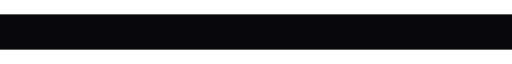
t = 0.00 s
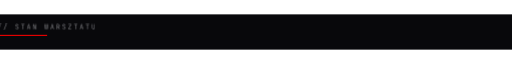
t = 0.22 s
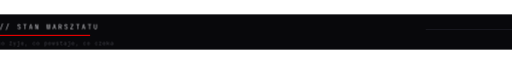
t = 0.45 s
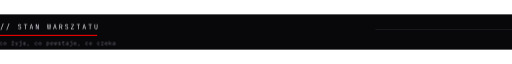
t = 0.67 s
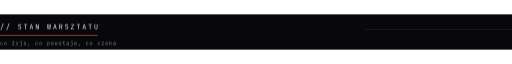
t = 0.90 s
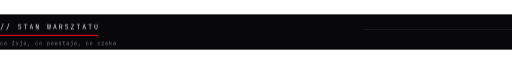
t = 1.12 s

The animated SVG that drew these frames (rendered in a browser with its animation timeline set to each time). Animation: 2 CSS @keyframes rules; one cycle of 1.12 s.

<svg xmlns="http://www.w3.org/2000/svg" width="900" height="62" viewBox="0 0 900 62" role="img" aria-label="// STAN WARSZTATU">
  <style>
    .t { animation: p 600ms ease-out both; }
    .o { animation: p 600ms ease-out 220ms both; }
    .k { transform-box: fill-box; transform-origin: left center;
          animation: r 800ms cubic-bezier(.22,1,.36,1) 120ms both; }
    .l { transform-box: fill-box; transform-origin: right center;
          animation: r 900ms cubic-bezier(.22,1,.36,1) 300ms both; }
    @keyframes p { from { opacity: 0; transform: translateX(-10px); } to { opacity: 1; transform: none; } }
    @keyframes r { from { transform: scaleX(0); } to { transform: scaleX(1); } }
    @media (prefers-reduced-motion: reduce) {
      * { animation: none !important; }
      .k, .l { transform: scaleX(1) !important; }
    }
  </style>
  <rect width="900" height="62" fill="#08080B"/>
  <g class="t"><path d="M0.90 1.32 5.16 -9.96H6.30L2.04 1.32Z M11.22 1.32 15.48 -9.96H16.62L12.36 1.32Z M34.61 0.12Q33.74 0.12 33.13 -0.17Q32.51 -0.46 32.17 -1.00Q31.84 -1.54 31.82 -2.28H32.90Q32.90 -1.62 33.35 -1.24Q33.80 -0.85 34.61 -0.85Q35.36 -0.85 35.79 -1.22Q36.22 -1.60 36.22 -2.26Q36.22 -2.78 35.93 -3.18Q35.65 -3.58 35.12 -3.73L33.94 -4.10Q33.04 -4.38 32.55 -5.03Q32.06 -5.68 32.06 -6.55Q32.06 -7.26 32.38 -7.78Q32.70 -8.30 33.28 -8.60Q33.85 -8.89 34.63 -8.89Q35.78 -8.89 36.48 -8.25Q37.18 -7.61 37.19 -6.54H36.11Q36.11 -7.19 35.72 -7.55Q35.33 -7.92 34.62 -7.92Q33.92 -7.92 33.53 -7.58Q33.14 -7.25 33.14 -6.65Q33.14 -6.11 33.43 -5.71Q33.72 -5.32 34.26 -5.15L35.46 -4.76Q36.34 -4.49 36.82 -3.83Q37.30 -3.17 37.30 -2.28Q37.30 -1.56 36.96 -1.02Q36.62 -0.48 36.02 -0.18Q35.41 0.12 34.61 0.12Z M44.34 0.00V-7.79H41.94V-8.77H47.82V-7.79H45.42V0.00Z M52.20 0.00 54.48 -8.76H55.93L58.20 0.00H57.11L56.53 -2.33H53.88L53.30 0.00ZM54.10 -3.24H56.30L55.63 -5.94Q55.44 -6.71 55.33 -7.22Q55.22 -7.74 55.20 -7.90Q55.18 -7.74 55.07 -7.22Q54.96 -6.71 54.77 -5.95Z M63.00 0.00V-8.76H64.44L67.12 -1.26Q67.09 -1.56 67.06 -2.00Q67.03 -2.44 67.01 -2.92Q67.00 -3.41 67.00 -3.84V-8.76H68.04V0.00H66.60L63.94 -7.50Q63.96 -7.21 63.98 -6.77Q64.01 -6.34 64.03 -5.85Q64.04 -5.36 64.04 -4.92V0.00Z M83.87 0.00 82.86 -8.76H83.89L84.55 -2.28Q84.58 -2.02 84.60 -1.73Q84.62 -1.45 84.64 -1.20Q84.66 -0.95 84.66 -0.78Q84.68 -0.95 84.70 -1.20Q84.72 -1.45 84.75 -1.73Q84.78 -2.02 84.82 -2.28L85.63 -8.76H86.75L87.49 -2.28Q87.53 -2.02 87.56 -1.73Q87.59 -1.45 87.62 -1.20Q87.65 -0.95 87.66 -0.78Q87.67 -0.95 87.69 -1.20Q87.71 -1.45 87.74 -1.73Q87.77 -2.02 87.79 -2.28L88.48 -8.76H89.46L88.43 0.00H87.07L86.33 -6.60Q86.30 -6.88 86.27 -7.14Q86.24 -7.40 86.22 -7.63Q86.20 -7.86 86.18 -8.00Q86.17 -7.86 86.14 -7.63Q86.11 -7.40 86.09 -7.14Q86.06 -6.88 86.03 -6.60L85.22 0.00Z M93.48 0.00 95.76 -8.76H97.21L99.48 0.00H98.39L97.81 -2.33H95.16L94.58 0.00ZM95.38 -3.24H97.58L96.91 -5.94Q96.72 -6.71 96.61 -7.22Q96.50 -7.74 96.48 -7.90Q96.46 -7.74 96.35 -7.22Q96.24 -6.71 96.05 -5.95Z M104.30 0.00V-8.76H107.02Q107.80 -8.76 108.38 -8.44Q108.97 -8.12 109.30 -7.56Q109.62 -7.00 109.62 -6.24Q109.62 -5.35 109.16 -4.72Q108.70 -4.08 107.90 -3.84L109.74 0.00H108.47L106.79 -3.72H105.38V0.00ZM105.38 -4.69H107.02Q107.69 -4.69 108.10 -5.12Q108.50 -5.54 108.50 -6.24Q108.50 -6.95 108.10 -7.37Q107.69 -7.79 107.02 -7.79H105.38Z M117.17 0.12Q116.30 0.12 115.69 -0.17Q115.07 -0.46 114.73 -1.00Q114.40 -1.54 114.38 -2.28H115.46Q115.46 -1.62 115.91 -1.24Q116.36 -0.85 117.17 -0.85Q117.92 -0.85 118.35 -1.22Q118.78 -1.60 118.78 -2.26Q118.78 -2.78 118.49 -3.18Q118.21 -3.58 117.68 -3.73L116.50 -4.10Q115.60 -4.38 115.11 -5.03Q114.62 -5.68 114.62 -6.55Q114.62 -7.26 114.94 -7.78Q115.26 -8.30 115.84 -8.60Q116.41 -8.89 117.19 -8.89Q118.34 -8.89 119.04 -8.25Q119.74 -7.61 119.75 -6.54H118.67Q118.67 -7.19 118.28 -7.55Q117.89 -7.92 117.18 -7.92Q116.48 -7.92 116.09 -7.58Q115.70 -7.25 115.70 -6.65Q115.70 -6.11 115.99 -5.71Q116.28 -5.32 116.82 -5.15L118.02 -4.76Q118.90 -4.49 119.38 -3.83Q119.86 -3.17 119.86 -2.28Q119.86 -1.56 119.52 -1.02Q119.18 -0.48 118.58 -0.18Q117.97 0.12 117.17 0.12Z M124.86 0.00V-1.08L128.81 -7.78H124.92V-8.76H129.90V-7.68L125.95 -0.98H130.02V0.00Z M137.22 0.00V-7.79H134.82V-8.77H140.70V-7.79H138.30V0.00Z M145.08 0.00 147.36 -8.76H148.81L151.08 0.00H149.99L149.41 -2.33H146.76L146.18 0.00ZM146.98 -3.24H149.18L148.51 -5.94Q148.32 -6.71 148.21 -7.22Q148.10 -7.74 148.08 -7.90Q148.06 -7.74 147.95 -7.22Q147.84 -6.71 147.65 -5.95Z M157.86 0.00V-7.79H155.46V-8.77H161.34V-7.79H158.94V0.00Z M168.72 0.12Q167.50 0.12 166.85 -0.56Q166.20 -1.24 166.20 -2.40V-8.76H167.28V-2.40Q167.28 -1.68 167.63 -1.26Q167.99 -0.84 168.72 -0.84Q169.44 -0.84 169.80 -1.26Q170.16 -1.68 170.16 -2.40V-8.76H171.24V-2.40Q171.24 -1.22 170.60 -0.55Q169.96 0.12 168.72 0.12Z" fill="#EDEDF2" transform="translate(0.00 26.00)"/></g>
  <rect class="k" x="0" y="36" width="172" height="2" fill="#E60000"/>
  <g class="o"><path d="M2.89 0.10Q2.26 0.10 1.79 -0.14Q1.32 -0.38 1.06 -0.83Q0.81 -1.28 0.81 -1.90V-3.32Q0.81 -3.95 1.06 -4.40Q1.32 -4.84 1.79 -5.08Q2.26 -5.32 2.89 -5.32Q3.79 -5.32 4.34 -4.84Q4.89 -4.35 4.92 -3.52H4.07Q4.04 -4.02 3.73 -4.29Q3.42 -4.56 2.89 -4.56Q2.33 -4.56 2.00 -4.24Q1.66 -3.92 1.66 -3.33V-1.90Q1.66 -1.31 2.00 -0.99Q2.33 -0.67 2.89 -0.67Q3.42 -0.67 3.73 -0.94Q4.04 -1.22 4.07 -1.71H4.92Q4.89 -0.87 4.34 -0.39Q3.79 0.10 2.89 0.10Z M9.69 0.08Q9.06 0.08 8.61 -0.16Q8.15 -0.40 7.90 -0.85Q7.65 -1.30 7.65 -1.92V-3.31Q7.65 -3.93 7.90 -4.38Q8.15 -4.83 8.61 -5.06Q9.06 -5.30 9.69 -5.30Q10.32 -5.30 10.77 -5.06Q11.23 -4.83 11.48 -4.38Q11.73 -3.93 11.73 -3.32V-1.92Q11.73 -1.30 11.48 -0.85Q11.23 -0.40 10.77 -0.16Q10.32 0.08 9.69 0.08ZM9.69 -0.68Q10.25 -0.68 10.56 -1.00Q10.88 -1.31 10.88 -1.92V-3.31Q10.88 -3.91 10.56 -4.23Q10.25 -4.54 9.69 -4.54Q9.14 -4.54 8.82 -4.23Q8.50 -3.91 8.50 -3.31V-1.92Q8.50 -1.31 8.82 -1.00Q9.14 -0.68 9.69 -0.68Z M21.38 0.00V-0.85L24.30 -4.45H21.45V-5.22H25.26V-4.37L22.28 -0.78H25.36V0.00ZM23.37 -6.17Q23.06 -6.17 22.88 -6.33Q22.70 -6.49 22.70 -6.76Q22.70 -7.05 22.88 -7.22Q23.06 -7.38 23.37 -7.38Q23.68 -7.38 23.86 -7.22Q24.04 -7.05 24.04 -6.76Q24.04 -6.49 23.86 -6.33Q23.68 -6.17 23.37 -6.17Z M29.05 1.71 29.82 -0.32 27.88 -5.22H28.83L30.05 -1.99Q30.11 -1.83 30.17 -1.61Q30.23 -1.39 30.27 -1.23Q30.30 -1.39 30.36 -1.61Q30.42 -1.83 30.48 -1.99L31.62 -5.22H32.54L29.96 1.71Z M35.01 1.71V0.92H36.23Q36.82 0.92 37.15 0.60Q37.48 0.28 37.48 -0.29V-4.45H35.29V-5.22H38.33V-0.29Q38.33 0.63 37.76 1.17Q37.19 1.71 36.23 1.71ZM37.86 -6.17Q37.54 -6.17 37.36 -6.33Q37.18 -6.49 37.18 -6.76Q37.18 -7.05 37.36 -7.22Q37.54 -7.38 37.86 -7.38Q38.17 -7.38 38.35 -7.22Q38.53 -7.05 38.53 -6.76Q38.53 -6.49 38.35 -6.33Q38.17 -6.17 37.86 -6.17Z M43.89 0.10Q43.27 0.10 42.81 -0.15Q42.35 -0.40 42.10 -0.85Q41.85 -1.30 41.85 -1.90V-3.32Q41.85 -3.93 42.10 -4.38Q42.35 -4.83 42.81 -5.07Q43.27 -5.32 43.89 -5.32Q44.51 -5.32 44.97 -5.07Q45.43 -4.83 45.68 -4.38Q45.93 -3.93 45.93 -3.32V-2.40H42.68V-1.90Q42.68 -1.28 43.00 -0.95Q43.31 -0.63 43.89 -0.63Q44.38 -0.63 44.69 -0.80Q44.99 -0.98 45.06 -1.33H45.91Q45.83 -0.67 45.27 -0.29Q44.72 0.10 43.89 0.10ZM45.10 -2.97V-3.32Q45.10 -3.94 44.79 -4.28Q44.48 -4.61 43.89 -4.61Q43.31 -4.61 43.00 -4.28Q42.68 -3.94 42.68 -3.32V-3.05H45.16Z M49.45 1.52 50.21 -1.43H51.44L50.21 1.52Z M64.45 0.10Q63.82 0.10 63.35 -0.14Q62.88 -0.38 62.62 -0.83Q62.37 -1.28 62.37 -1.90V-3.32Q62.37 -3.95 62.62 -4.40Q62.88 -4.84 63.35 -5.08Q63.82 -5.32 64.45 -5.32Q65.35 -5.32 65.90 -4.84Q66.45 -4.35 66.48 -3.52H65.63Q65.60 -4.02 65.29 -4.29Q64.98 -4.56 64.45 -4.56Q63.89 -4.56 63.56 -4.24Q63.22 -3.92 63.22 -3.33V-1.90Q63.22 -1.31 63.56 -0.99Q63.89 -0.67 64.45 -0.67Q64.98 -0.67 65.29 -0.94Q65.60 -1.22 65.63 -1.71H66.48Q66.45 -0.87 65.90 -0.39Q65.35 0.10 64.45 0.10Z M71.25 0.08Q70.62 0.08 70.17 -0.16Q69.71 -0.40 69.46 -0.85Q69.21 -1.30 69.21 -1.92V-3.31Q69.21 -3.93 69.46 -4.38Q69.71 -4.83 70.17 -5.06Q70.62 -5.30 71.25 -5.30Q71.88 -5.30 72.33 -5.06Q72.79 -4.83 73.04 -4.38Q73.29 -3.93 73.29 -3.32V-1.92Q73.29 -1.30 73.04 -0.85Q72.79 -0.40 72.33 -0.16Q71.88 0.08 71.25 0.08ZM71.25 -0.68Q71.81 -0.68 72.12 -1.00Q72.44 -1.31 72.44 -1.92V-3.31Q72.44 -3.91 72.12 -4.23Q71.81 -4.54 71.25 -4.54Q70.70 -4.54 70.38 -4.23Q70.06 -3.91 70.06 -3.31V-1.92Q70.06 -1.31 70.38 -1.00Q70.70 -0.68 71.25 -0.68Z M82.95 1.71V-5.22H83.81V-4.23H83.98L83.81 -4.03Q83.81 -4.63 84.20 -4.97Q84.60 -5.32 85.24 -5.32Q86.03 -5.32 86.50 -4.80Q86.97 -4.28 86.97 -3.38V-1.85Q86.97 -1.25 86.76 -0.82Q86.55 -0.38 86.16 -0.14Q85.78 0.10 85.24 0.10Q84.61 0.10 84.21 -0.26Q83.81 -0.61 83.81 -1.20L83.98 -1.00H83.79L83.81 0.19V1.71ZM84.96 -0.65Q85.50 -0.65 85.81 -0.97Q86.12 -1.29 86.12 -1.90V-3.32Q86.12 -3.93 85.81 -4.26Q85.50 -4.58 84.96 -4.58Q84.44 -4.58 84.12 -4.25Q83.81 -3.91 83.81 -3.32V-1.90Q83.81 -1.31 84.12 -0.98Q84.44 -0.65 84.96 -0.65Z M91.77 0.08Q91.14 0.08 90.69 -0.16Q90.23 -0.40 89.98 -0.85Q89.73 -1.30 89.73 -1.92V-3.31Q89.73 -3.93 89.98 -4.38Q90.23 -4.83 90.69 -5.06Q91.14 -5.30 91.77 -5.30Q92.40 -5.30 92.85 -5.06Q93.31 -4.83 93.56 -4.38Q93.81 -3.93 93.81 -3.32V-1.92Q93.81 -1.30 93.56 -0.85Q93.31 -0.40 92.85 -0.16Q92.40 0.08 91.77 0.08ZM91.77 -0.68Q92.33 -0.68 92.64 -1.00Q92.96 -1.31 92.96 -1.92V-3.31Q92.96 -3.91 92.64 -4.23Q92.33 -4.54 91.77 -4.54Q91.22 -4.54 90.90 -4.23Q90.58 -3.91 90.58 -3.31V-1.92Q90.58 -1.31 90.90 -1.00Q91.22 -0.68 91.77 -0.68Z M96.93 0.00 96.09 -5.22H96.85L97.38 -1.52Q97.40 -1.31 97.44 -1.07Q97.47 -0.83 97.49 -0.67Q97.51 -0.83 97.55 -1.07Q97.59 -1.31 97.62 -1.52L98.20 -5.22H99.02L99.60 -1.52Q99.63 -1.31 99.67 -1.07Q99.71 -0.83 99.73 -0.67Q99.75 -0.83 99.79 -1.07Q99.84 -1.31 99.86 -1.52L100.41 -5.22H101.13L100.25 0.00H99.31L98.75 -3.61Q98.71 -3.88 98.67 -4.14Q98.62 -4.41 98.60 -4.56Q98.58 -4.41 98.54 -4.14Q98.51 -3.88 98.46 -3.61L97.87 0.00Z M105.29 0.08Q104.76 0.08 104.36 -0.09Q103.97 -0.26 103.74 -0.56Q103.50 -0.86 103.46 -1.28H104.31Q104.37 -1.01 104.62 -0.85Q104.87 -0.68 105.29 -0.68H105.69Q106.19 -0.68 106.44 -0.89Q106.69 -1.09 106.69 -1.43Q106.69 -1.77 106.46 -1.96Q106.24 -2.16 105.80 -2.22L105.10 -2.34Q104.33 -2.47 103.95 -2.82Q103.58 -3.16 103.58 -3.83Q103.58 -4.53 104.03 -4.92Q104.47 -5.30 105.36 -5.30H105.73Q106.48 -5.30 106.93 -4.95Q107.39 -4.60 107.48 -4.00H106.63Q106.57 -4.25 106.34 -4.39Q106.12 -4.54 105.73 -4.54H105.36Q104.88 -4.54 104.66 -4.36Q104.43 -4.18 104.43 -3.82Q104.43 -3.50 104.62 -3.34Q104.81 -3.19 105.22 -3.13L105.93 -3.01Q106.77 -2.88 107.16 -2.52Q107.54 -2.16 107.54 -1.47Q107.54 -0.75 107.08 -0.34Q106.62 0.08 105.69 0.08Z M112.86 0.00Q112.19 0.00 111.81 -0.36Q111.44 -0.72 111.44 -1.38V-4.45H109.96V-5.22H111.44V-6.70H112.29V-5.22H114.38V-4.45H112.29V-1.38Q112.29 -0.78 112.86 -0.78H114.29V0.00Z M118.67 0.10Q117.85 0.10 117.37 -0.33Q116.90 -0.75 116.90 -1.47Q116.90 -2.20 117.37 -2.62Q117.85 -3.04 118.66 -3.04H120.27V-3.56Q120.27 -4.05 119.98 -4.31Q119.69 -4.57 119.16 -4.57Q118.69 -4.57 118.38 -4.37Q118.07 -4.18 118.02 -3.85H117.16Q117.25 -4.52 117.80 -4.92Q118.35 -5.32 119.18 -5.32Q120.08 -5.32 120.60 -4.85Q121.13 -4.39 121.13 -3.59V0.00H120.29V-1.00H120.15L120.29 -1.14Q120.29 -0.57 119.85 -0.24Q119.41 0.10 118.67 0.10ZM118.88 -0.58Q119.49 -0.58 119.88 -0.88Q120.27 -1.19 120.27 -1.66V-2.40H118.67Q118.25 -2.40 118.00 -2.17Q117.75 -1.93 117.75 -1.52Q117.75 -1.08 118.05 -0.83Q118.35 -0.58 118.88 -0.58Z M123.93 1.71V0.92H125.15Q125.74 0.92 126.07 0.60Q126.40 0.28 126.40 -0.29V-4.45H124.21V-5.22H127.25V-0.29Q127.25 0.63 126.68 1.17Q126.11 1.71 125.15 1.71ZM126.78 -6.17Q126.46 -6.17 126.28 -6.33Q126.10 -6.49 126.10 -6.76Q126.10 -7.05 126.28 -7.22Q126.46 -7.38 126.78 -7.38Q127.09 -7.38 127.27 -7.22Q127.45 -7.05 127.45 -6.76Q127.45 -6.49 127.27 -6.33Q127.09 -6.17 126.78 -6.17Z M132.81 0.10Q132.19 0.10 131.73 -0.15Q131.27 -0.40 131.02 -0.85Q130.77 -1.30 130.77 -1.90V-3.32Q130.77 -3.93 131.02 -4.38Q131.27 -4.83 131.73 -5.07Q132.19 -5.32 132.81 -5.32Q133.43 -5.32 133.89 -5.07Q134.35 -4.83 134.60 -4.38Q134.85 -3.93 134.85 -3.32V-2.40H131.60V-1.90Q131.60 -1.28 131.92 -0.95Q132.23 -0.63 132.81 -0.63Q133.30 -0.63 133.61 -0.80Q133.91 -0.98 133.98 -1.33H134.83Q134.75 -0.67 134.19 -0.29Q133.64 0.10 132.81 0.10ZM134.02 -2.97V-3.32Q134.02 -3.94 133.71 -4.28Q133.40 -4.61 132.81 -4.61Q132.23 -4.61 131.92 -4.28Q131.60 -3.94 131.60 -3.32V-3.05H134.08Z M138.37 1.52 139.13 -1.43H140.36L139.13 1.52Z M153.37 0.10Q152.74 0.10 152.27 -0.14Q151.80 -0.38 151.54 -0.83Q151.29 -1.28 151.29 -1.90V-3.32Q151.29 -3.95 151.54 -4.40Q151.80 -4.84 152.27 -5.08Q152.74 -5.32 153.37 -5.32Q154.27 -5.32 154.82 -4.84Q155.37 -4.35 155.40 -3.52H154.55Q154.52 -4.02 154.21 -4.29Q153.90 -4.56 153.37 -4.56Q152.81 -4.56 152.48 -4.24Q152.14 -3.92 152.14 -3.33V-1.90Q152.14 -1.31 152.48 -0.99Q152.81 -0.67 153.37 -0.67Q153.90 -0.67 154.21 -0.94Q154.52 -1.22 154.55 -1.71H155.40Q155.37 -0.87 154.82 -0.39Q154.27 0.10 153.37 0.10Z M160.17 0.08Q159.54 0.08 159.09 -0.16Q158.63 -0.40 158.38 -0.85Q158.13 -1.30 158.13 -1.92V-3.31Q158.13 -3.93 158.38 -4.38Q158.63 -4.83 159.09 -5.06Q159.54 -5.30 160.17 -5.30Q160.80 -5.30 161.25 -5.06Q161.71 -4.83 161.96 -4.38Q162.21 -3.93 162.21 -3.32V-1.92Q162.21 -1.30 161.96 -0.85Q161.71 -0.40 161.25 -0.16Q160.80 0.08 160.17 0.08ZM160.17 -0.68Q160.73 -0.68 161.04 -1.00Q161.36 -1.31 161.36 -1.92V-3.31Q161.36 -3.91 161.04 -4.23Q160.73 -4.54 160.17 -4.54Q159.62 -4.54 159.30 -4.23Q158.98 -3.91 158.98 -3.31V-1.92Q158.98 -1.31 159.30 -1.00Q159.62 -0.68 160.17 -0.68Z M173.89 0.10Q173.26 0.10 172.79 -0.14Q172.32 -0.38 172.06 -0.83Q171.81 -1.28 171.81 -1.90V-3.32Q171.81 -3.95 172.06 -4.40Q172.32 -4.84 172.79 -5.08Q173.26 -5.32 173.89 -5.32Q174.79 -5.32 175.34 -4.84Q175.89 -4.35 175.92 -3.52H175.07Q175.04 -4.02 174.73 -4.29Q174.42 -4.56 173.89 -4.56Q173.33 -4.56 173.00 -4.24Q172.66 -3.92 172.66 -3.33V-1.90Q172.66 -1.31 173.00 -0.99Q173.33 -0.67 173.89 -0.67Q174.42 -0.67 174.73 -0.94Q175.04 -1.22 175.07 -1.71H175.92Q175.89 -0.87 175.34 -0.39Q174.79 0.10 173.89 0.10Z M178.70 0.00V-0.85L181.62 -4.45H178.77V-5.22H182.58V-4.37L179.60 -0.78H182.69V0.00Z M187.53 0.10Q186.91 0.10 186.45 -0.15Q185.99 -0.40 185.74 -0.85Q185.49 -1.30 185.49 -1.90V-3.32Q185.49 -3.93 185.74 -4.38Q185.99 -4.83 186.45 -5.07Q186.91 -5.32 187.53 -5.32Q188.15 -5.32 188.61 -5.07Q189.07 -4.83 189.32 -4.38Q189.57 -3.93 189.57 -3.32V-2.40H186.32V-1.90Q186.32 -1.28 186.64 -0.95Q186.95 -0.63 187.53 -0.63Q188.02 -0.63 188.33 -0.80Q188.63 -0.98 188.70 -1.33H189.55Q189.47 -0.67 188.91 -0.29Q188.36 0.10 187.53 0.10ZM188.74 -2.97V-3.32Q188.74 -3.94 188.43 -4.28Q188.12 -4.61 187.53 -4.61Q186.95 -4.61 186.64 -4.28Q186.32 -3.94 186.32 -3.32V-3.05H188.80Z M192.42 0.00V-6.93H193.28V-3.07H194.28L195.80 -5.22H196.78L195.03 -2.74L196.81 0.00H195.81L194.29 -2.33H193.28V0.00Z M200.75 0.10Q199.93 0.10 199.45 -0.33Q198.98 -0.75 198.98 -1.47Q198.98 -2.20 199.45 -2.62Q199.93 -3.04 200.74 -3.04H202.35V-3.56Q202.35 -4.05 202.06 -4.31Q201.77 -4.57 201.24 -4.57Q200.77 -4.57 200.46 -4.37Q200.15 -4.18 200.10 -3.85H199.24Q199.33 -4.52 199.88 -4.92Q200.43 -5.32 201.26 -5.32Q202.16 -5.32 202.68 -4.85Q203.21 -4.39 203.21 -3.59V0.00H202.37V-1.00H202.23L202.37 -1.14Q202.37 -0.57 201.93 -0.24Q201.49 0.10 200.75 0.10ZM200.96 -0.58Q201.57 -0.58 201.96 -0.88Q202.35 -1.19 202.35 -1.66V-2.40H200.75Q200.33 -2.40 200.08 -2.17Q199.83 -1.93 199.83 -1.52Q199.83 -1.08 200.13 -0.83Q200.43 -0.58 200.96 -0.58Z" fill="#7E7E8A" transform="translate(0.00 54.00)"/></g>
  <rect class="l" x="640" y="26" width="260" height="1" fill="#26262F"/>
</svg>
